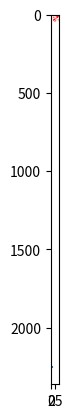

The matplotlib source for this figure:
import numpy as np
import matplotlib.pyplot as plt

# Initialize the grid with a given fraction of agents
def initialize_grid(size, fraction_agents):
    # 0 represents an empty cell, it is empty by default
    grid = np.zeros((size, size))
    agents_1 = int(fraction_agents * size * size / 2)
    agents_2 = agents_1
    # Randomly place the agents on the grid
    agent_positions = np.random.choice(range(size * size), agents_1 + agents_2, replace=False)
    # 1 represents agents of type 1, 2 represents agents of type 2
    grid.ravel()[agent_positions[:agents_1]] = 1
    grid.ravel()[agent_positions[agents_1:]] = 2
    return grid

# Check if the agent at position (x, y) is satisfied with its neighborhood
def is_satisfied(grid, x, y, tolerance=0.5):
    # Get the agent at position (x, y)
    agent = grid[x, y]
    # If the cell is empty, it is satisfied by default
    if agent == 0:
        return True
    # The agent is not at the edge of the grid
    # so, we don't need to check if x-1 or y-1 are negative
    neighbors = grid[max(x - 1, 0):x + 2, max(y - 1, 0):y + 2]
    # The agent is satisfied if the fraction of similar neighbors is greater than tolerance
    # The agent itself is not considered a neighbor
    # so, we subtract 1 from the number of similar neighbors if the agent is of the same type
    num_same = (neighbors == agent).sum() - 1
    # The number of different neighbors
    num_diff = (neighbors > 0).sum() - num_same
    # If there are no neighbors, the agent is satisfied
    if num_diff + num_same == 0:
        return True
    # Return True if the fraction of similar neighbors is greater than tolerance
    return num_same / (num_diff + num_same) >= tolerance

# Move the agents that are not satisfied to a random empty cell
# The tolerance parameter determines the fraction of similar neighbors
# that an agent needs to be satisfied
def step(grid, tolerance): 
    size = grid.shape[0]
    
    for x in range(size):
        for y in range(size):
            if not is_satisfied(grid, x, y, tolerance):
                # Get the empty positions
                empty_positions = list(zip(*np.where(grid == 0)))
                # If there are no empty positions, return the grid as it is
                new_position = empty_positions[np.random.choice(len(empty_positions))]
                grid[new_position] = grid[x, y]
                grid[x, y] = 0
    return grid

def plot(grid):
    plt.imshow(grid, cmap='bwr')
    plt.show()

# Initialize the grid and plot it
def simulate(grid, steps, tolerance):
    num_satisfied = []
    for _ in range(steps):
        grid = step(grid, tolerance)
        # Count the number of satisfied agents
        # and append it to the list
        # 0 represents an empty cell, so we don't count it
        # The number of satisfied agents is the number of non-empty cells
        num_satisfied.append((grid > 0).sum())
        plot(grid)
    # Plot the number of satisfied agents at each step
    plt.plot(num_satisfied)
    plt.show()

# Initialize the grid and run the simulation
grid = initialize_grid(50, 0.9)
simulate(grid, 10, tolerance=0.6)

